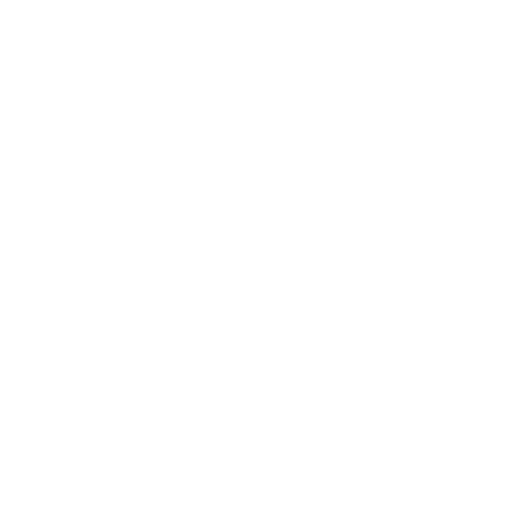
t = 0.00 s
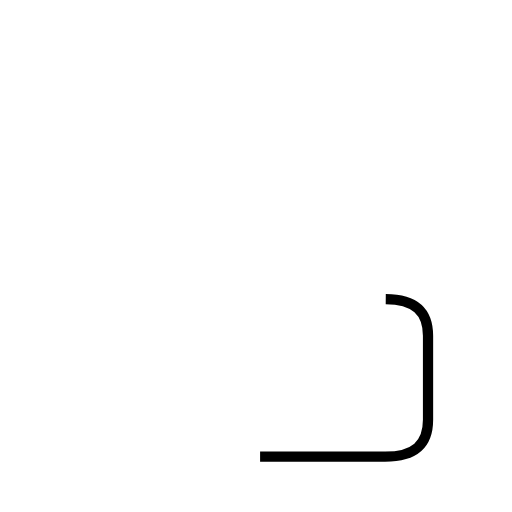
t = 0.99 s
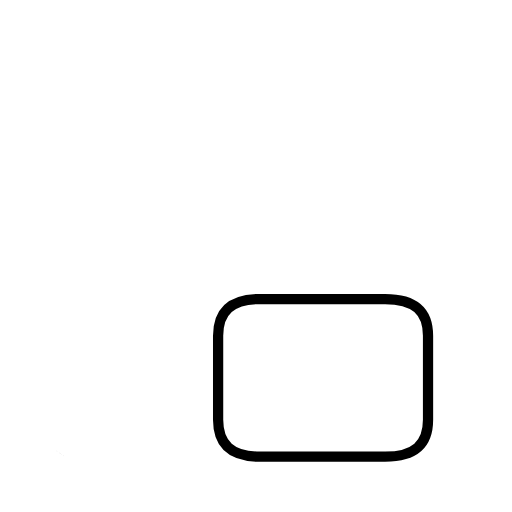
t = 1.98 s
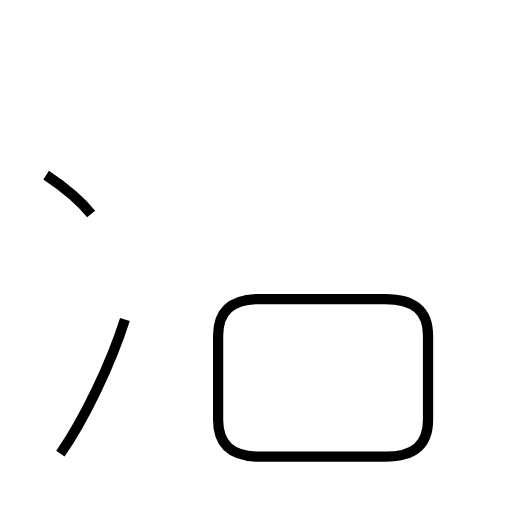
t = 2.59 s
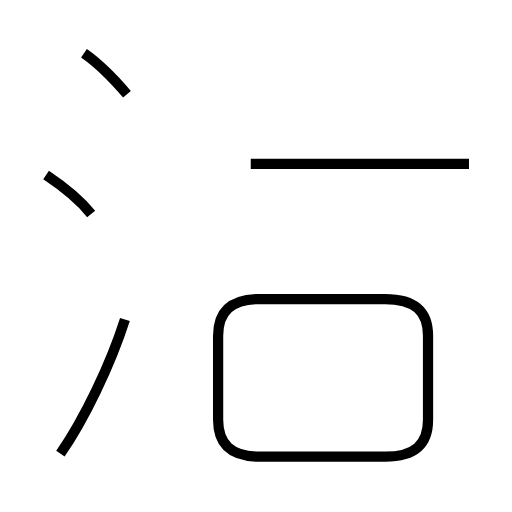
t = 3.41 s
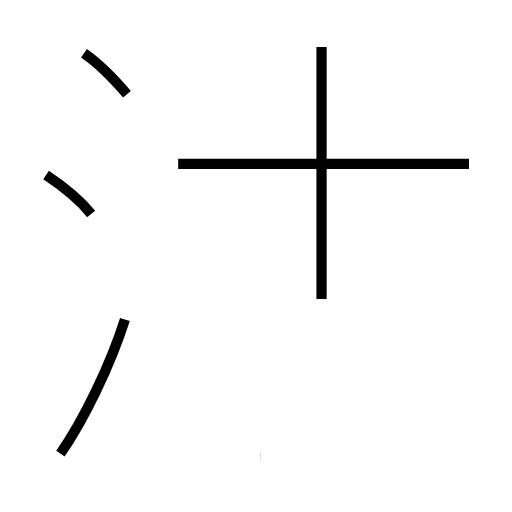
t = 4.36 s

The animated SVG that drew these frames (rendered in a browser with its animation timeline set to each time). Animation: 6 SMIL elements (animate=6); one cycle of 4.36 s.

<?xml version='1.0' encoding='utf-8'?>
<svg viewBox="0.0 -6.0 50.0 50.0" version="1.1" xmlns="http://www.w3.org/2000/svg"><rect x="-1000" y="-1000" width="2000" height="2000" stroke="white" fill="white" /><g style="fill:none;stroke:#000000;stroke-width:1"><path d="M 25.4 0.6 L 37.6 0.6 C 40.5 0.6 41.8 -0.6 41.8 -3.0 L 41.8 -11.2 C 41.8 -13.6 40.5 -14.8 37.6 -14.8 L 25.4 -14.8 C 22.6 -14.8 21.3 -13.6 21.3 -11.2 L 21.3 -3.0 C 21.3 -0.6 22.6 0.6 25.4 0.6 Z " transform="translate(0.0 38.0)" stroke-dasharray="66.05953226175275" stroke-dashoffset="66.05953226175275"><animate attributeName="stroke-dashoffset" from="66.05953226175275" to="0" dur="1.9817859678525824s" begin="0s; anim_end.end" fill="freeze" id="anim0" /></path><path d="M 5.9 0.3 C 8.2 -3.0 10.8 -8.4 12.2 -12.8 " transform="translate(0.0 38.0)" stroke-dasharray="14.581156343243643" stroke-dashoffset="14.581156343243643"><animate attributeName="stroke-dashoffset" from="14.581156343243643" to="0" dur="0.4374346902973093s" begin="anim0.end" fill="freeze" id="anim1" /></path><path d="M 8.9 -23.1 C 7.7 -24.6 5.7 -26.1 4.5 -26.9 " transform="translate(0.0 38.0)" stroke-dasharray="5.8336786267192275" stroke-dashoffset="5.8336786267192275"><animate attributeName="stroke-dashoffset" from="5.8336786267192275" to="0" dur="0.1750103588015768s" begin="anim1.end" fill="freeze" id="anim2" /></path><path d="M 12.4 -34.8 C 11.2 -36.2 9.5 -37.9 8.2 -38.8 " transform="translate(0.0 38.0)" stroke-dasharray="5.8129225108644205" stroke-dashoffset="5.8129225108644205"><animate attributeName="stroke-dashoffset" from="5.8129225108644205" to="0" dur="0.1743876753259326s" begin="anim2.end" fill="freeze" id="anim3" /></path><path d="M 45.8 -28.0 L 17.4 -28.0 " transform="translate(0.0 38.0)" stroke-dasharray="28.4" stroke-dashoffset="28.4"><animate attributeName="stroke-dashoffset" from="28.4" to="0" dur="0.852s" begin="anim3.end" fill="freeze" id="anim4" /></path><path d="M 31.4 -14.8 L 31.4 -39.4" transform="translate(0.0 38.0)" stroke-dasharray="24.599999999999998" stroke-dashoffset="24.599999999999998"><animate attributeName="stroke-dashoffset" from="24.599999999999998" to="0" dur="0.7379999999999999s" begin="anim4.end" fill="freeze" id="anim_end" /></path></g></svg>
